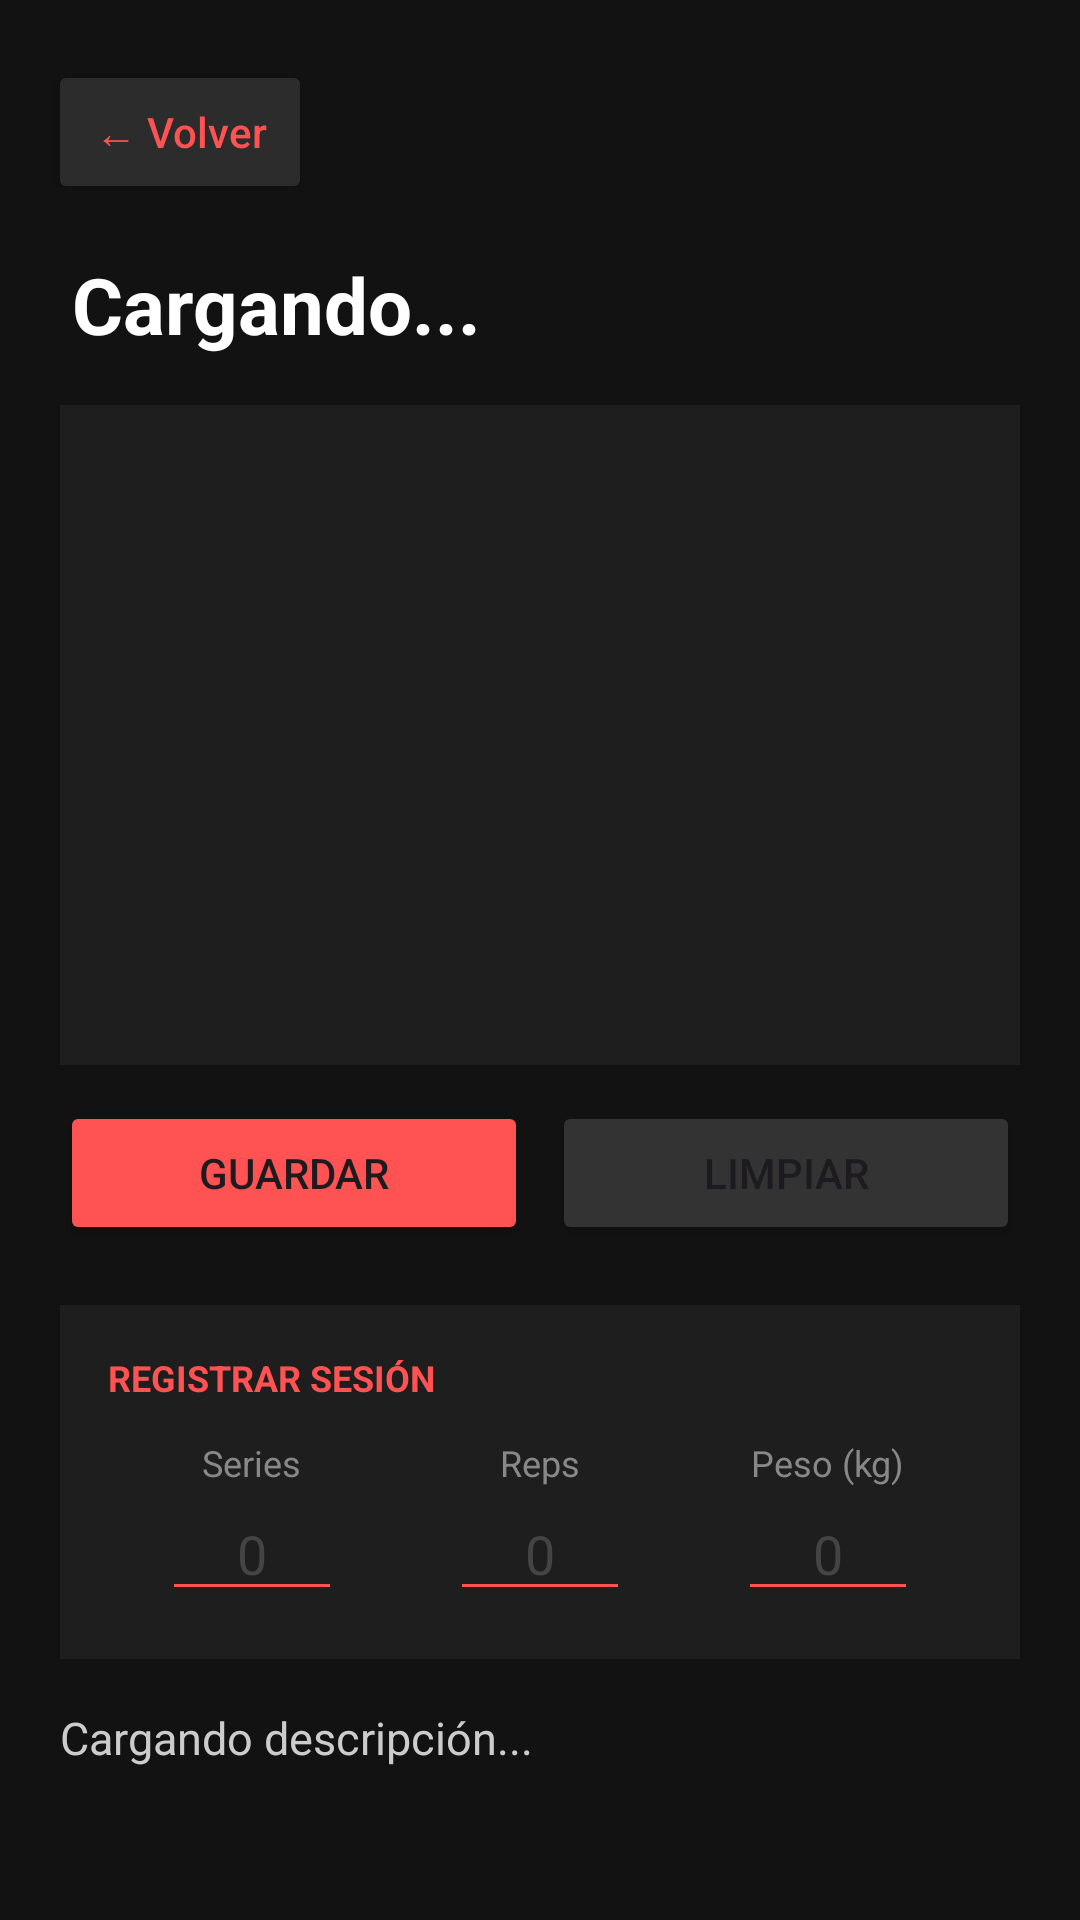

This screen was rendered from an Android layout file. Write that file and the resources it references.
<!-- AndroidManifest.xml: application theme Theme.GYMZY -->
<!-- res/layout/activity_detalle_ejercicio.xml -->
<?xml version="1.0" encoding="utf-8"?>
<androidx.constraintlayout.widget.ConstraintLayout xmlns:android="http://schemas.android.com/apk/res/android"
    xmlns:app="http://schemas.android.com/apk/res-auto"
    xmlns:tools="http://schemas.android.com/tools"
    android:layout_width="match_parent"
    android:layout_height="match_parent"
    android:background="#121212"
    tools:context=".general.Api.Wger.DetalleEjercicioActivity">

    <Button
        android:id="@+id/buttonVolver"
        android:layout_width="wrap_content"
        android:layout_height="wrap_content"
        android:layout_marginTop="20dp"
        android:layout_marginStart="16dp"
        android:backgroundTint="#2C2C2C"
        android:text="← Volver"
        android:textAllCaps="false"
        android:textColor="#FF5252"
        app:cornerRadius="12dp"
        app:layout_constraintStart_toStartOf="parent"
        app:layout_constraintTop_toTopOf="parent" />

    <TextView
        android:id="@+id/tituloEjercicio"
        android:layout_width="0dp"
        android:layout_height="wrap_content"
        android:layout_marginTop="16dp"
        android:layout_marginHorizontal="24dp"
        android:text="Cargando..."
        android:textColor="@android:color/white"
        android:textSize="26sp"
        android:textStyle="bold"
        app:layout_constraintEnd_toEndOf="parent"
        app:layout_constraintStart_toStartOf="parent"
        app:layout_constraintTop_toBottomOf="@+id/buttonVolver" />

    <FrameLayout
        android:id="@+id/videoWrapper"
        android:layout_width="0dp"
        android:layout_height="220dp"
        android:layout_marginTop="16dp"
        android:layout_marginHorizontal="20dp"
        android:background="#1E1E1E"
        app:layout_constraintEnd_toEndOf="parent"
        app:layout_constraintStart_toStartOf="parent"
        app:layout_constraintTop_toBottomOf="@+id/tituloEjercicio">

        <ImageView
            android:id="@+id/imgEjercicioDetalle"
            android:layout_width="match_parent"
            android:layout_height="match_parent"
            android:layout_gravity="center"
            android:scaleType="fitCenter"
            android:padding="10dp"
            tools:src="@tools:sample/avatars" />
    </FrameLayout>

    <LinearLayout
        android:id="@+id/controlesVideo"
        android:layout_width="0dp"
        android:layout_height="wrap_content"
        android:layout_marginTop="12dp"
        android:layout_marginHorizontal="20dp"
        android:orientation="horizontal"
        app:layout_constraintEnd_toEndOf="parent"
        app:layout_constraintStart_toStartOf="parent"
        app:layout_constraintTop_toBottomOf="@+id/videoWrapper">

        <Button
            android:id="@+id/buttonReproducir"
            android:layout_width="0dp"
            android:layout_height="wrap_content"
            android:layout_weight="1"
            android:layout_marginEnd="4dp"
            android:backgroundTint="#FF5252"
            android:text="Guardar"
            app:cornerRadius="8dp" />

        <Button
            android:id="@+id/buttonPausar"
            android:layout_width="0dp"
            android:layout_height="wrap_content"
            android:layout_weight="1"
            android:layout_marginStart="4dp"
            android:backgroundTint="#333333"
            android:text="Limpiar"
            app:cornerRadius="8dp" />
    </LinearLayout>

    <LinearLayout
        android:id="@+id/seccionRegistro"
        android:layout_width="0dp"
        android:layout_height="wrap_content"
        android:layout_marginTop="20dp"
        android:layout_marginHorizontal="20dp"
        android:background="#1E1E1E"
        android:orientation="vertical"
        android:padding="16dp"
        app:layout_constraintEnd_toEndOf="parent"
        app:layout_constraintStart_toStartOf="parent"
        app:layout_constraintTop_toBottomOf="@+id/controlesVideo">

        <TextView
            android:layout_width="wrap_content"
            android:layout_height="wrap_content"
            android:text="REGISTRAR SESIÓN"
            android:textColor="#FF5252"
            android:textSize="12sp"
            android:textStyle="bold"
            android:layout_marginBottom="12dp"/>

        <LinearLayout
            android:layout_width="match_parent"
            android:layout_height="wrap_content"
            android:orientation="horizontal">

            <LinearLayout
                android:layout_width="0dp"
                android:layout_height="wrap_content"
                android:layout_weight="1"
                android:orientation="vertical"
                android:gravity="center">
                <TextView
                    android:layout_width="wrap_content"
                    android:layout_height="wrap_content"
                    android:text="Series"
                    android:textColor="#888888"
                    android:textSize="12sp" />
                <EditText
                    android:id="@+id/editSeries"
                    android:layout_width="60dp"
                    android:layout_height="wrap_content"
                    android:hint="0"
                    android:inputType="number"
                    android:textColor="@android:color/white"
                    android:textColorHint="#444444"
                    android:textAlignment="center"
                    android:backgroundTint="#FF5252" />
            </LinearLayout>

            <LinearLayout
                android:layout_width="0dp"
                android:layout_height="wrap_content"
                android:layout_weight="1"
                android:orientation="vertical"
                android:gravity="center">
                <TextView
                    android:layout_width="wrap_content"
                    android:layout_height="wrap_content"
                    android:text="Reps"
                    android:textColor="#888888"
                    android:textSize="12sp" />
                <EditText
                    android:id="@+id/editReps"
                    android:layout_width="60dp"
                    android:layout_height="wrap_content"
                    android:hint="0"
                    android:inputType="number"
                    android:textColor="@android:color/white"
                    android:textColorHint="#444444"
                    android:textAlignment="center"
                    android:backgroundTint="#FF5252" />
            </LinearLayout>

            <LinearLayout
                android:layout_width="0dp"
                android:layout_height="wrap_content"
                android:layout_weight="1"
                android:orientation="vertical"
                android:gravity="center">
                <TextView
                    android:layout_width="wrap_content"
                    android:layout_height="wrap_content"
                    android:text="Peso (kg)"
                    android:textColor="#888888"
                    android:textSize="12sp" />
                <EditText
                    android:id="@+id/editPeso"
                    android:layout_width="60dp"
                    android:layout_height="wrap_content"
                    android:hint="0"
                    android:inputType="numberDecimal"
                    android:textColor="@android:color/white"
                    android:textColorHint="#444444"
                    android:textAlignment="center"
                    android:backgroundTint="#FF5252" />
            </LinearLayout>
        </LinearLayout>
    </LinearLayout>

    <ScrollView
        android:layout_width="0dp"
        android:layout_height="0dp"
        android:layout_marginTop="16dp"
        android:layout_marginHorizontal="20dp"
        android:layout_marginBottom="16dp"
        app:layout_constraintBottom_toBottomOf="parent"
        app:layout_constraintEnd_toEndOf="parent"
        app:layout_constraintStart_toStartOf="parent"
        app:layout_constraintTop_toBottomOf="@+id/seccionRegistro">

        <TextView
            android:id="@+id/descripcionEjercicio"
            android:layout_width="match_parent"
            android:layout_height="wrap_content"
            android:lineSpacingExtra="4dp"
            android:text="Cargando descripción..."
            android:textColor="#CCCCCC"
            android:textSize="15sp" />
    </ScrollView>

</androidx.constraintlayout.widget.ConstraintLayout>
<!-- resources referenced by this layout -->
<resources>
  <style name="Theme.GYMZY" parent="Base.Theme.GYMZY" />
  <style name="Base.Theme.GYMZY" parent="Theme.Material3.DayNight.NoActionBar">
          
          
      </style>
</resources>
